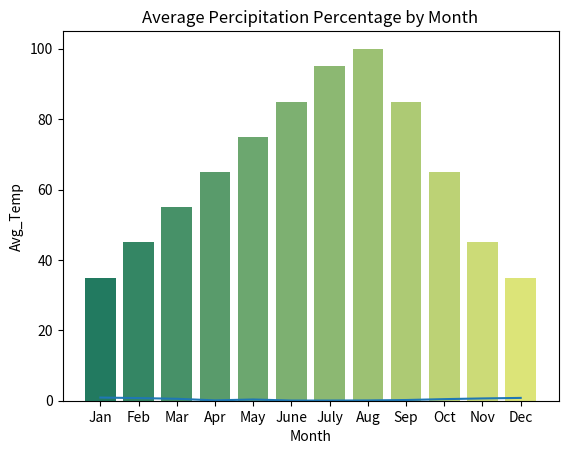
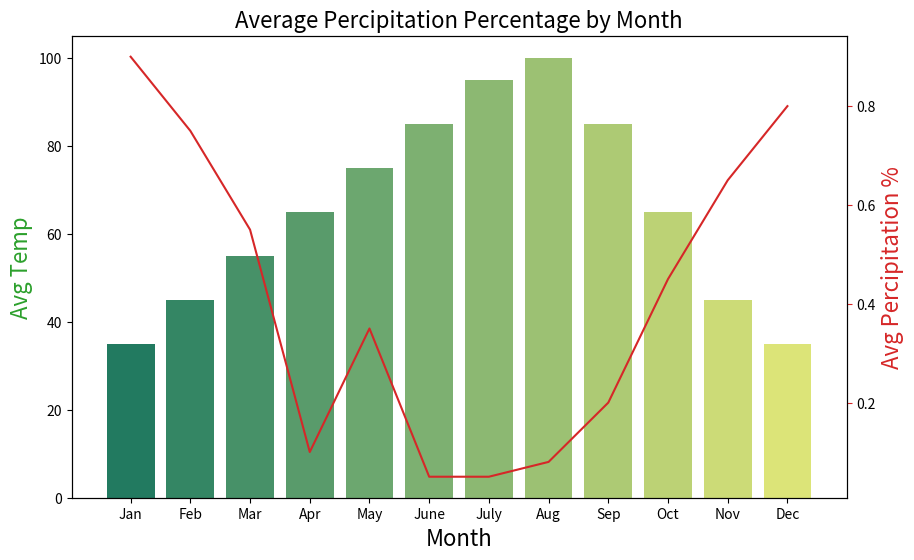

Write the Python code that produced these figures, in order.
import pandas as pd
import matplotlib
import matplotlib.pyplot as plt
import seaborn as sns

#create list of months
Month = ['Jan', 'Feb', 'Mar', 'Apr', 'May', 'June',
         'July', 'Aug', 'Sep', 'Oct', 'Nov', 'Dec']
#create list for made up average temperatures
Avg_Temp = [35, 45, 55, 65, 75, 85, 95, 100, 85, 65, 45, 35]
#create list for made up average percipitation %
Avg_Percipitation_Perc = [.90, .75, .55, .10, .35, .05, .05, .08, .20, .45, .65, .80]
#assign lists to a value
data = {'Month': Month, 'Avg_Temp': Avg_Temp, 'Avg_Percipitation_Perc': Avg_Percipitation_Perc}
#convert dictionary to a dataframe
df = pd.DataFrame(data)
#Print out all rows
df[:12]

#create bar plot for average temps by month
plt.title('Average Temperature by Month')
sns.barplot(x='Month', y='Avg_Temp', data=df, palette='summer')

# create line plot for average percipitation levels
plt.title('Average Percipitation Percentage by Month')
sns.lineplot(x='Month', y='Avg_Percipitation_Perc', data=df, sort=False)

#Create combo chart
fig, ax1 = plt.subplots(figsize=(10,6))
color = 'tab:green'
#bar plot creation
ax1.set_title('Average Percipitation Percentage by Month', fontsize=16)
ax1.set_xlabel('Month', fontsize=16)
ax1.set_ylabel('Avg Temp', fontsize=16, color=color)
ax1 = sns.barplot(x='Month', y='Avg_Temp', data = df, palette='summer')
ax1.tick_params(axis='y')
#specify we want to share the same x-axis
ax2 = ax1.twinx()
color = 'tab:red'
#line plot creation
ax2.set_ylabel('Avg Percipitation %', fontsize=16, color=color)
ax2 = sns.lineplot(x='Month', y='Avg_Percipitation_Perc', data = df, sort=False, color=color)
ax2.tick_params(axis='y', color=color)
#show plot
plt.show()
